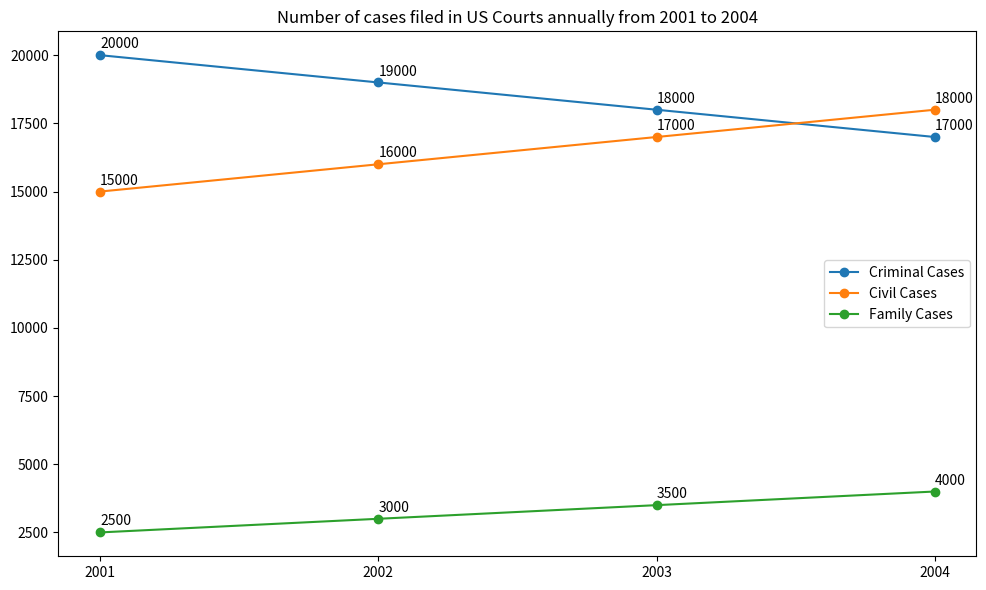

Write the Python code that produced this figure. (Note: this script raises an exception after producing the figure.)

import matplotlib.pyplot as plt
import numpy as np

# Set up the data
year = np.array(['2001', '2002', '2003', '2004'])
criminal_cases = np.array([20000, 19000, 18000, 17000])
civil_cases = np.array([15000, 16000, 17000, 18000])
family_cases = np.array([2500, 3000, 3500, 4000])

# Create figure
fig = plt.figure(figsize=(10, 6))
ax = fig.add_subplot(111)

# Plot the data
ax.plot(year, criminal_cases, '-o', label='Criminal Cases')
ax.plot(year, civil_cases, '-o', label='Civil Cases')
ax.plot(year, family_cases, '-o', label='Family Cases')

# Add xticks
plt.xticks(year)

# Add labels to data points
for x, y in zip(year, criminal_cases):
    ax.annotate(y, xy=(x, y), xytext=(0, 5), textcoords='offset points')
for x, y in zip(year, civil_cases):
    ax.annotate(y, xy=(x, y), xytext=(0, 5), textcoords='offset points')
for x, y in zip(year, family_cases):
    ax.annotate(y, xy=(x, y), xytext=(0, 5), textcoords='offset points')

# Add legend
plt.legend(loc='best')

# Add title
plt.title('Number of cases filed in US Courts annually from 2001 to 2004')

# Automatically resize the image by tight_layout()
plt.tight_layout()

# Save the figure
plt.savefig('line chart/png/545.png')

# Clear the current image state
plt.clf()